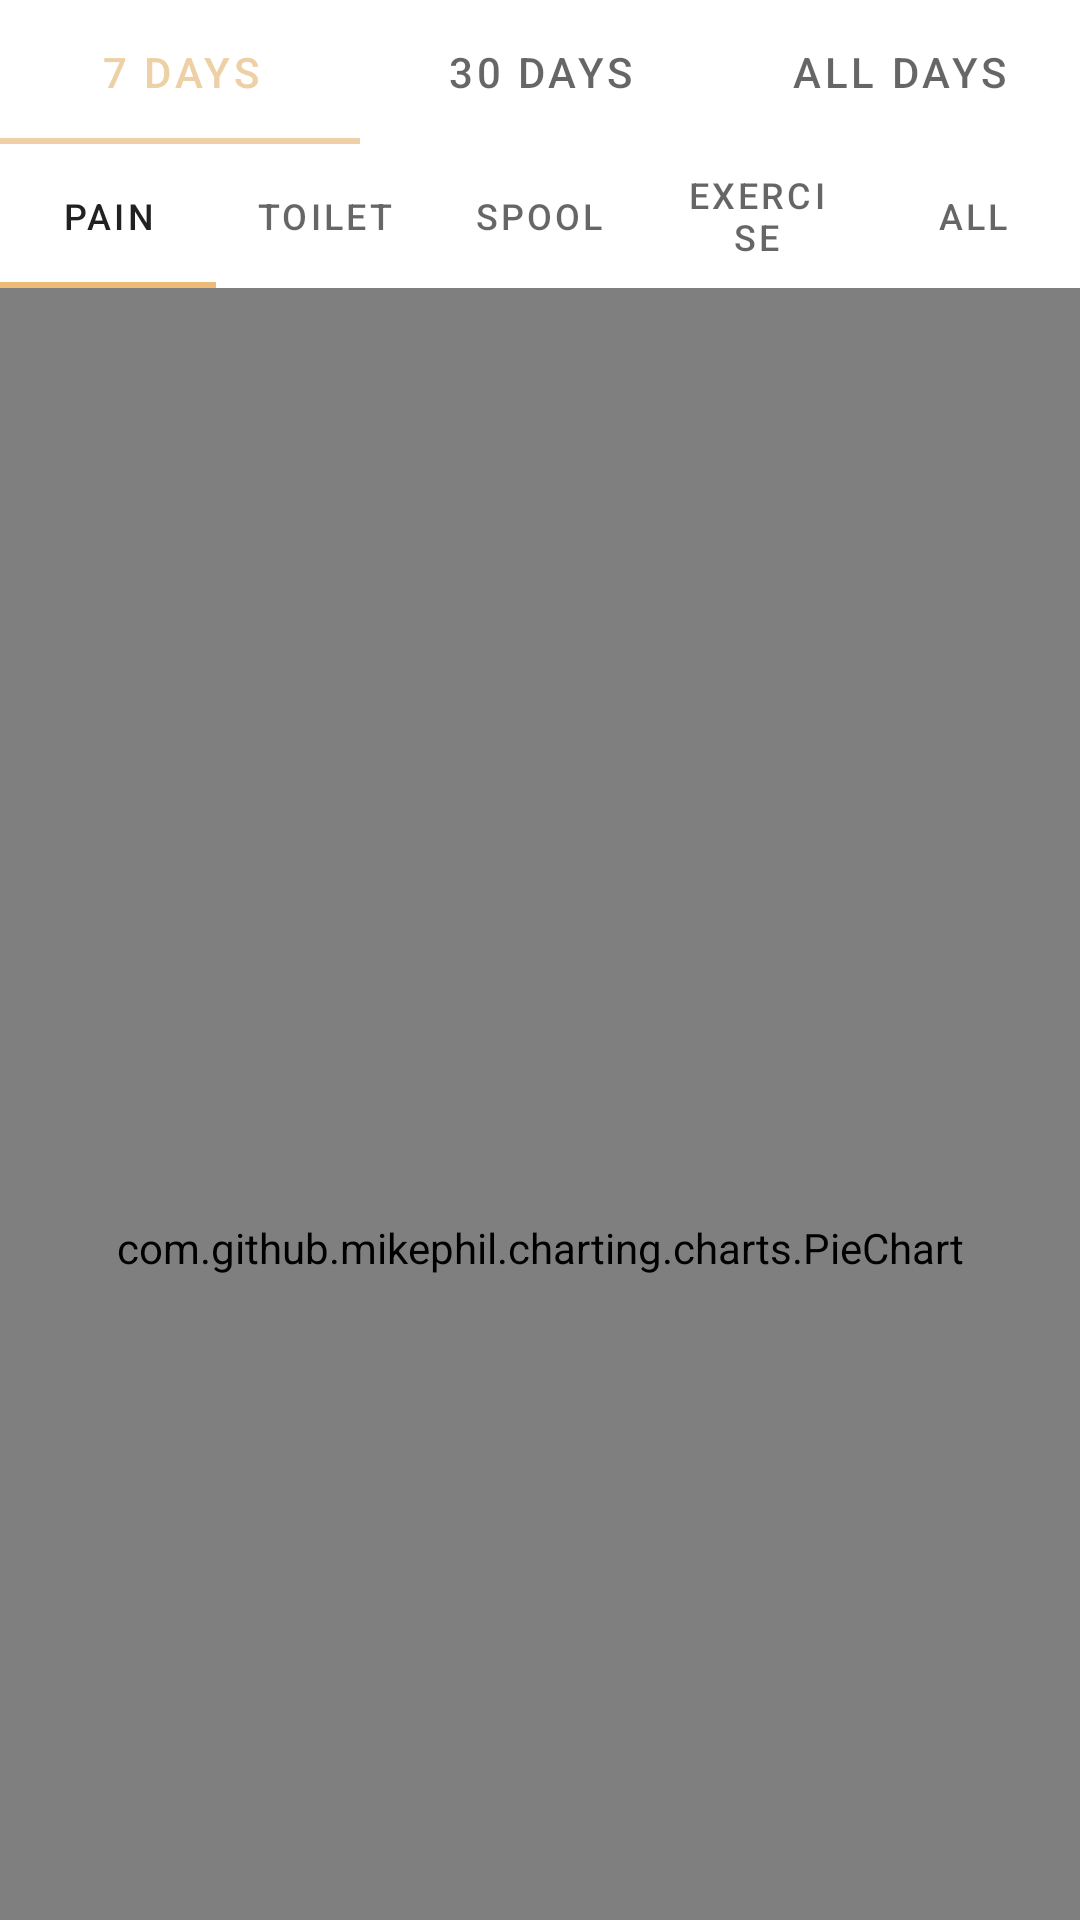

Here is an Android app screen rendered from its layout file. Give the layout XML and the strings, colors and styles it references.
<!-- AndroidManifest.xml: application theme Theme.MyApp -->
<!-- res/layout/fragment_dashboard.xml -->
<?xml version="1.0" encoding="utf-8"?>
<LinearLayout xmlns:android="http://schemas.android.com/apk/res/android"
    xmlns:tools="http://schemas.android.com/tools"
    android:layout_width="match_parent"
    android:layout_height="match_parent"
    android:orientation="vertical"
    android:weightSum="1"
    tools:context=".ui.dashboard.DashboardFragment">

    <com.google.android.material.tabs.TabLayout
        android:id="@+id/tabLayout_data_limit"
        android:layout_width="match_parent"
        android:layout_height="wrap_content">

        <com.google.android.material.tabs.TabItem
            android:layout_width="wrap_content"
            android:layout_height="wrap_content"
            android:text="@string/seven_days" />

        <com.google.android.material.tabs.TabItem
            android:layout_width="wrap_content"
            android:layout_height="wrap_content"
            android:text="@string/thirty_days" />

        <com.google.android.material.tabs.TabItem
            android:layout_width="wrap_content"
            android:layout_height="wrap_content"
            android:text="@string/all_days" />
    </com.google.android.material.tabs.TabLayout>

    <com.github.mikephil.charting.charts.LineChart
        android:id="@+id/chart"
        android:layout_width="match_parent"
        android:layout_height="0dp"
        android:layout_weight="0.6" />

    <com.google.android.material.tabs.TabLayout
        android:id="@+id/tabLayout"
        style="@style/MyCustomTabLayout"
        android:layout_width="match_parent"
        android:layout_height="wrap_content">

        <com.google.android.material.tabs.TabItem
            android:layout_width="wrap_content"
            android:layout_height="wrap_content"
            android:text="@string/pain" />

        <com.google.android.material.tabs.TabItem
            android:layout_width="wrap_content"
            android:layout_height="wrap_content"
            android:text="@string/toilet" />

        <com.google.android.material.tabs.TabItem
            android:layout_width="wrap_content"
            android:layout_height="wrap_content"
            android:text="@string/spool" />

        <com.google.android.material.tabs.TabItem
            android:layout_width="wrap_content"
            android:layout_height="wrap_content"
            android:text="@string/exercise" />

        <com.google.android.material.tabs.TabItem
            android:layout_width="wrap_content"
            android:layout_height="wrap_content"
            android:text="@string/all" />
    </com.google.android.material.tabs.TabLayout>

    <com.github.mikephil.charting.charts.PieChart
        android:id="@+id/foodChart"
        android:layout_width="match_parent"
        android:layout_height="match_parent"/>


</LinearLayout>
<!-- resources referenced by this layout -->
<resources>
  <string name="all">All</string>
  <string name="all_days">All Days</string>
  <string name="exercise">Exercise</string>
  <string name="pain">Pain</string>
  <string name="seven_days">7 Days</string>
  <string name="spool">Spool</string>
  <string name="thirty_days">30 Days</string>
  <string name="toilet">Toilet</string>
  <style name="MyCustomTabLayout" parent="Widget.Design.TabLayout">
          <item name="tabIndicatorColor">?attr/colorAccent</item>
          <item name="tabIndicatorHeight">2dp</item>
          <item name="tabPaddingStart">12dp</item>
          <item name="tabPaddingEnd">12dp</item>
          <item name="tabBackground">?attr/selectableItemBackground</item>
          <item name="tabTextAppearance">@style/MyCustomTabTextAppearance</item>
          <item name="tabSelectedTextColor">?android:textColorPrimary</item>
      </style>
  <style name="Theme.MyApp" parent="@style/Theme.MaterialComponents.DayNight.NoActionBar">
          <item name="colorPrimary">@color/primaryColor</item>
          <item name="colorSecondary">@color/secondaryColor</item>
          <item name="android:colorBackground">@color/design_default_color_background</item>
          <item name="colorError">@color/design_default_color_error</item>
          <item name="android:statusBarColor">#f8b342</item>
      </style>
  <style name="MyCustomTabTextAppearance" parent="TextAppearance.Design.Tab">
          <item name="android:textSize">12sp</item>
          <item name="android:textColor">?android:textColorSecondary</item>
          <item name="textAllCaps">true</item>
      </style>
  <color name="primaryColor">#edd0a5</color>
  <color name="secondaryColor">#edba77</color>
</resources>
